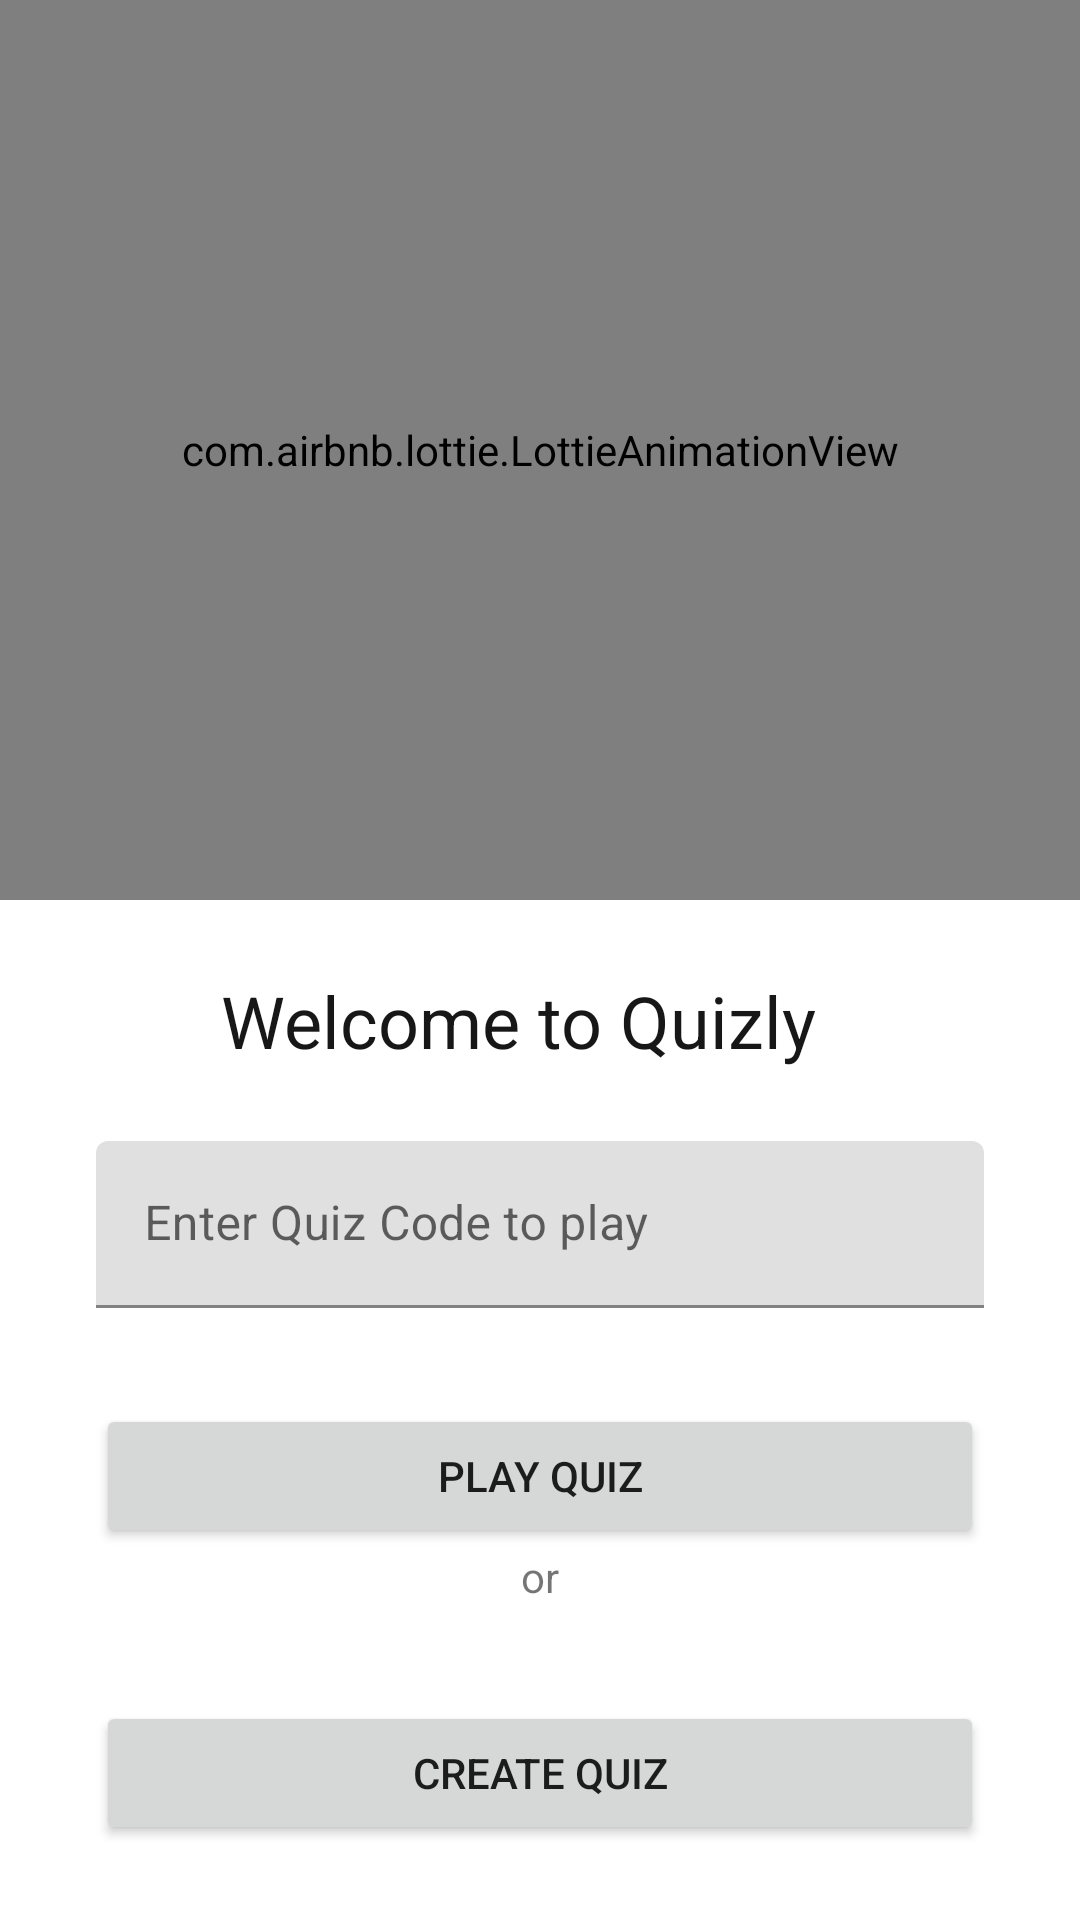

Produce the Android XML layout that renders to this screen, including the resource entries it uses.
<!-- AndroidManifest.xml: application theme Theme.Quizly -->
<!-- res/layout/fragment_home.xml -->
<?xml version="1.0" encoding="utf-8"?>
<androidx.constraintlayout.widget.ConstraintLayout xmlns:android="http://schemas.android.com/apk/res/android"
    xmlns:app="http://schemas.android.com/apk/res-auto"
    xmlns:tools="http://schemas.android.com/tools"
    android:id="@+id/frameLayout"
    android:layout_width="match_parent"
    android:layout_height="match_parent"
    tools:context=".fragments.HomeFragment">

    <com.airbnb.lottie.LottieAnimationView
        android:id="@+id/lottieAnimationView3"
        android:layout_width="match_parent"
        android:layout_height="300dp"
        app:layout_constraintEnd_toEndOf="parent"
        app:layout_constraintStart_toStartOf="parent"
        app:layout_constraintTop_toTopOf="parent"
        app:lottie_autoPlay="true"
        app:lottie_loop="true"
        app:lottie_rawRes="@raw/welcome" />

    <TextView
        android:id="@+id/textView7"
        android:layout_width="wrap_content"
        android:layout_height="wrap_content"
        android:layout_marginTop="24dp"
        android:text="Welcome to Quizly"
        android:textSize="24sp"
        android:textColor="@color/matteBlack"
        app:layout_constraintEnd_toEndOf="parent"
        app:layout_constraintHorizontal_bias="0.457"
        app:layout_constraintStart_toStartOf="parent"
        app:layout_constraintTop_toBottomOf="@+id/lottieAnimationView3" />

    <Button
        android:id="@+id/btnCreateQuiz"
        android:layout_width="0dp"
        android:layout_height="wrap_content"
        android:layout_margin="32dp"
        android:text="Create Quiz"
        app:layout_constraintEnd_toEndOf="parent"
        app:layout_constraintStart_toStartOf="parent"
        app:layout_constraintTop_toBottomOf="@+id/textView"
        app:layout_constraintVertical_chainStyle="packed" />

    <Button
        android:id="@+id/btnPlayQuiz"
        android:layout_width="0dp"
        android:layout_height="wrap_content"
        android:layout_margin="32dp"
        android:text="Play Quiz"
        app:layout_constraintEnd_toEndOf="parent"
        app:layout_constraintHorizontal_bias="0.501"
        app:layout_constraintStart_toStartOf="parent"
        app:layout_constraintTop_toBottomOf="@+id/textInputLayout4" />

    <com.google.android.material.textfield.TextInputLayout
        android:id="@+id/textInputLayout4"
        android:layout_width="match_parent"
        android:layout_height="wrap_content"
        android:layout_marginStart="32dp"
        android:layout_marginTop="24dp"
        android:layout_marginEnd="32dp"
        android:hint="Enter Quiz Code to play"
        app:layout_constraintEnd_toEndOf="parent"
        app:layout_constraintHorizontal_bias="0.5"
        app:layout_constraintStart_toStartOf="parent"
        app:layout_constraintTop_toBottomOf="@+id/textView7">

        <com.google.android.material.textfield.TextInputEditText
            android:id="@+id/etQuizCode"
            android:layout_width="match_parent"

            android:layout_height="wrap_content" />


    </com.google.android.material.textfield.TextInputLayout>

    <TextView
        android:id="@+id/textView"
        android:layout_width="wrap_content"
        android:layout_height="wrap_content"
        android:layout_weight="1"
        android:text="or"
        app:layout_constraintEnd_toEndOf="parent"
        app:layout_constraintHorizontal_bias="0.5"
        app:layout_constraintStart_toStartOf="parent"
        app:layout_constraintTop_toBottomOf="@+id/btnPlayQuiz" />

    <ProgressBar
        android:id="@+id/progressBarPlay"
        style="?android:attr/progressBarStyle"
        android:layout_width="wrap_content"
        android:layout_height="wrap_content"
        android:visibility="gone"
        app:layout_constraintBottom_toBottomOf="parent"
        app:layout_constraintEnd_toEndOf="parent"
        app:layout_constraintHorizontal_bias="0.5"
        app:layout_constraintStart_toStartOf="parent"
        app:layout_constraintTop_toTopOf="parent" />
</androidx.constraintlayout.widget.ConstraintLayout>
<!-- resources referenced by this layout -->
<resources>
  <color name="matteBlack">#FF171717</color>
  <style name="Theme.Quizly" parent="Theme.MaterialComponents.DayNight.DarkActionBar">
          
          <item name="colorPrimary">@color/purple_500</item>
          <item name="colorPrimaryVariant">@color/purple_700</item>
          <item name="colorOnPrimary">@color/white</item>
          
          <item name="colorSecondary">@color/teal_200</item>
          <item name="colorSecondaryVariant">@color/teal_700</item>
          <item name="colorOnSecondary">@color/black</item>
          
          <item name="android:statusBarColor" tools:targetApi="l">?attr/colorPrimaryVariant</item>
          
      </style>
  <color name="purple_500">#FF6200EE</color>
  <color name="purple_700">#FF3700B3</color>
  <color name="white">#FFFFFFFF</color>
  <color name="teal_200">#FF03DAC5</color>
  <color name="teal_700">#FF018786</color>
  <color name="black">#FF000000</color>
</resources>
